Labelled photos from "synthetic", an image-classification folder in a2rizing/pothole-detection. The possible labels are: no pothole, pothole.

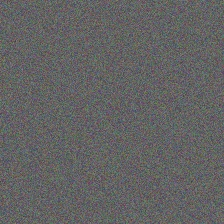
Label: no pothole

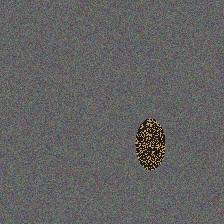
Label: pothole

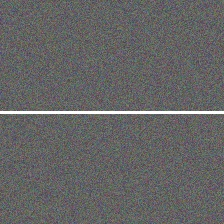
Label: no pothole

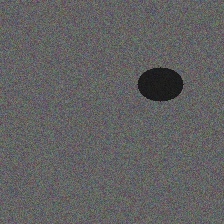
Label: pothole

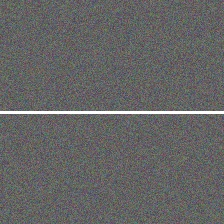
Label: no pothole

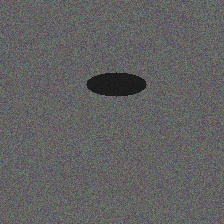
Label: pothole
